Photos from the image-classification dataset "traffic_sign_dataset" in the GitHub repository manelpuig/my_rUBot_mecanum. Its 6 classes are: forbidden, give way, left, nothing, right, stop.

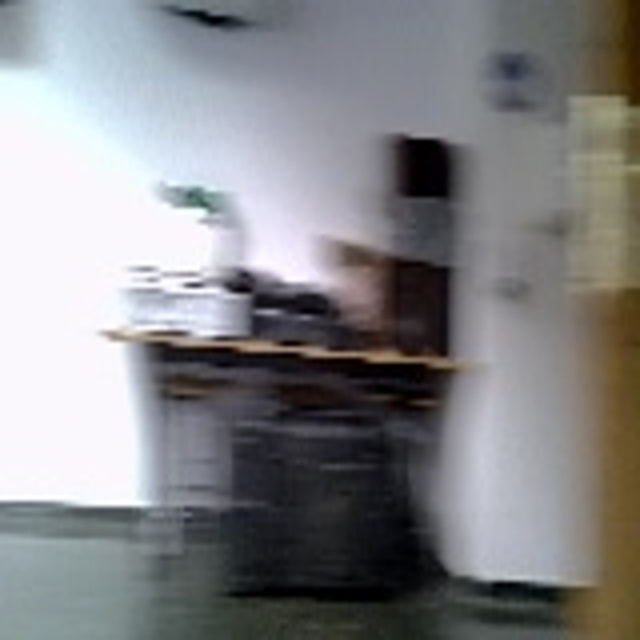
Label: nothing

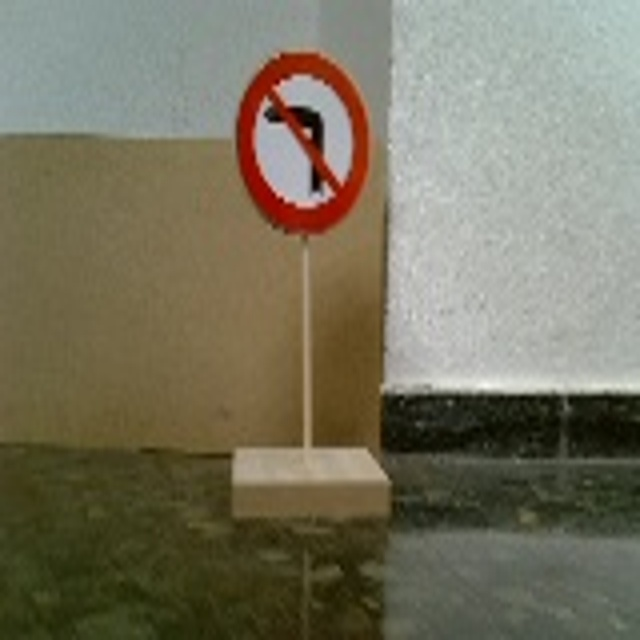
Label: left

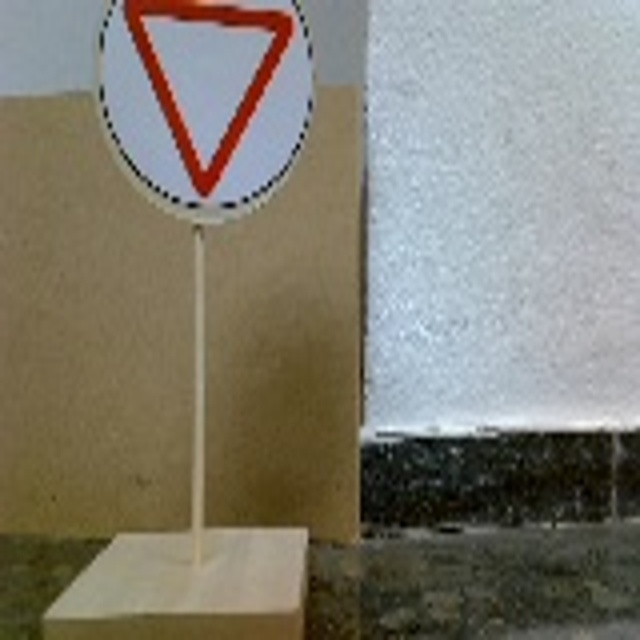
Label: give way

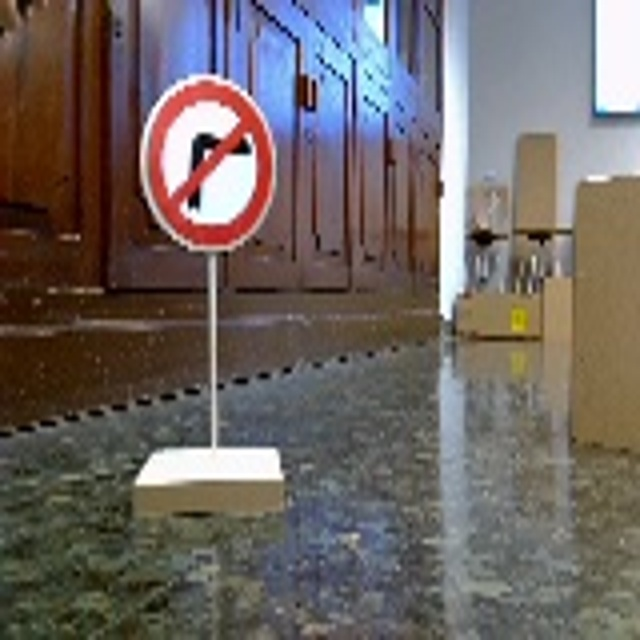
Label: right

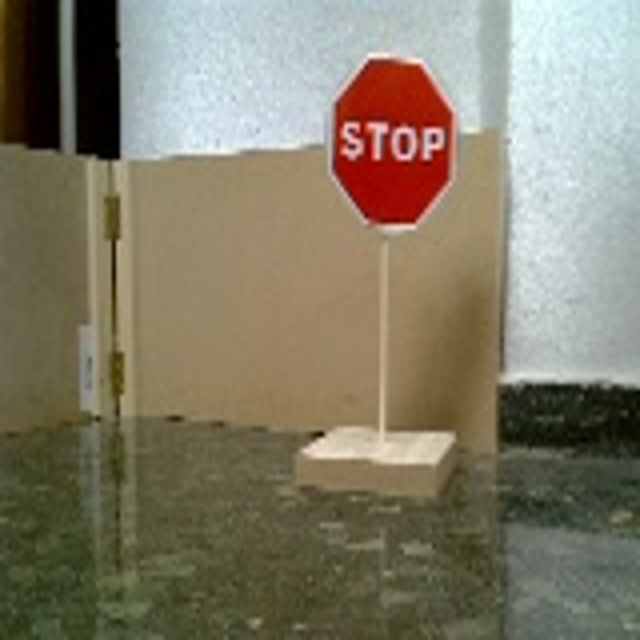
Label: stop

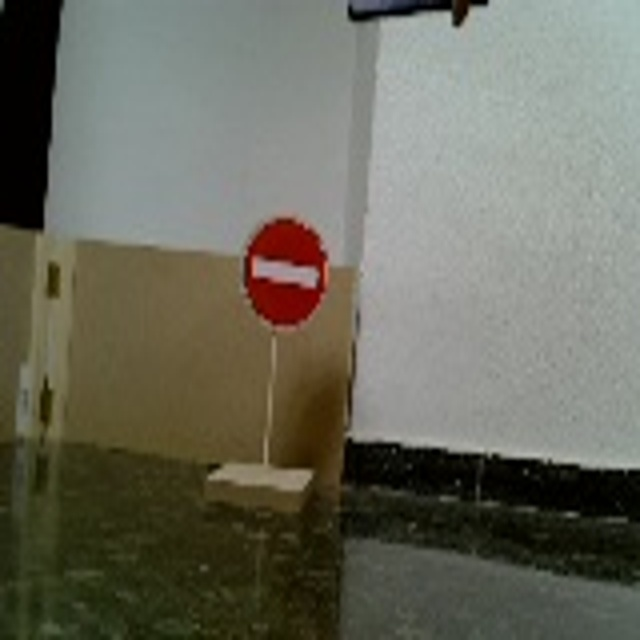
Label: forbidden
